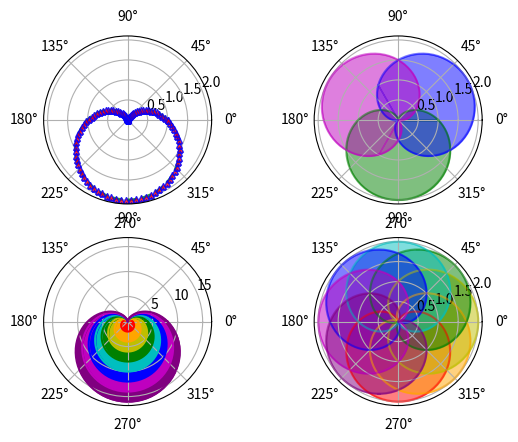

Generate this figure with matplotlib:
import matplotlib.pyplot as plt
import numpy as np
theta=np.linspace(0,np.pi*2,100)
r1=1-np.sin(theta)
r2=0
ax1=plt.subplot(221,projection='polar')
ax2=plt.subplot(222,projection='polar')
ax3=plt.subplot(223,projection='polar')
ax4=plt.subplot(224,projection='polar')  # 分别创建四个子图
ax1.plot(theta, r1, marker='^', ms=5, mfc='red',
          mec='blue', color='green', linestyle='--', linewidth=2,
          label='示例曲线', alpha=0.8)    # 子图1
colorlist_1=['g','b','m']
for i in np.linspace(0,2,3):
    ax2.plot(theta+i*np.pi*2/3, r1, c=colorlist_1[int(i)],alpha=0.5)
    ax2.fill_between(theta+i*np.pi*2/3,r1,r2, color=colorlist_1[int(i)],alpha=0.5) # 子图2
colorlist_2=['r','orange','y','g','c','b','m','purple']
for i in np.linspace(0,7,8):
    ax3.plot(theta, r1*(i+1), c=colorlist_2[int(i)],alpha=1,label='whatsername')
    ax3.fill_between(theta,r1*i,r1*(i+1), color=colorlist_2[int(i)],alpha=1) # 子图3
for i in np.linspace(0,7,8):
    ax4.plot(theta+i*np.pi/4, r1, c=colorlist_2[int(i)],alpha=0.5,label='whatsername')
    ax4.fill_between(theta+i*np.pi/4,r1,r2, color=colorlist_2[int(i)],alpha=0.5) # 子图4
plt.show()



